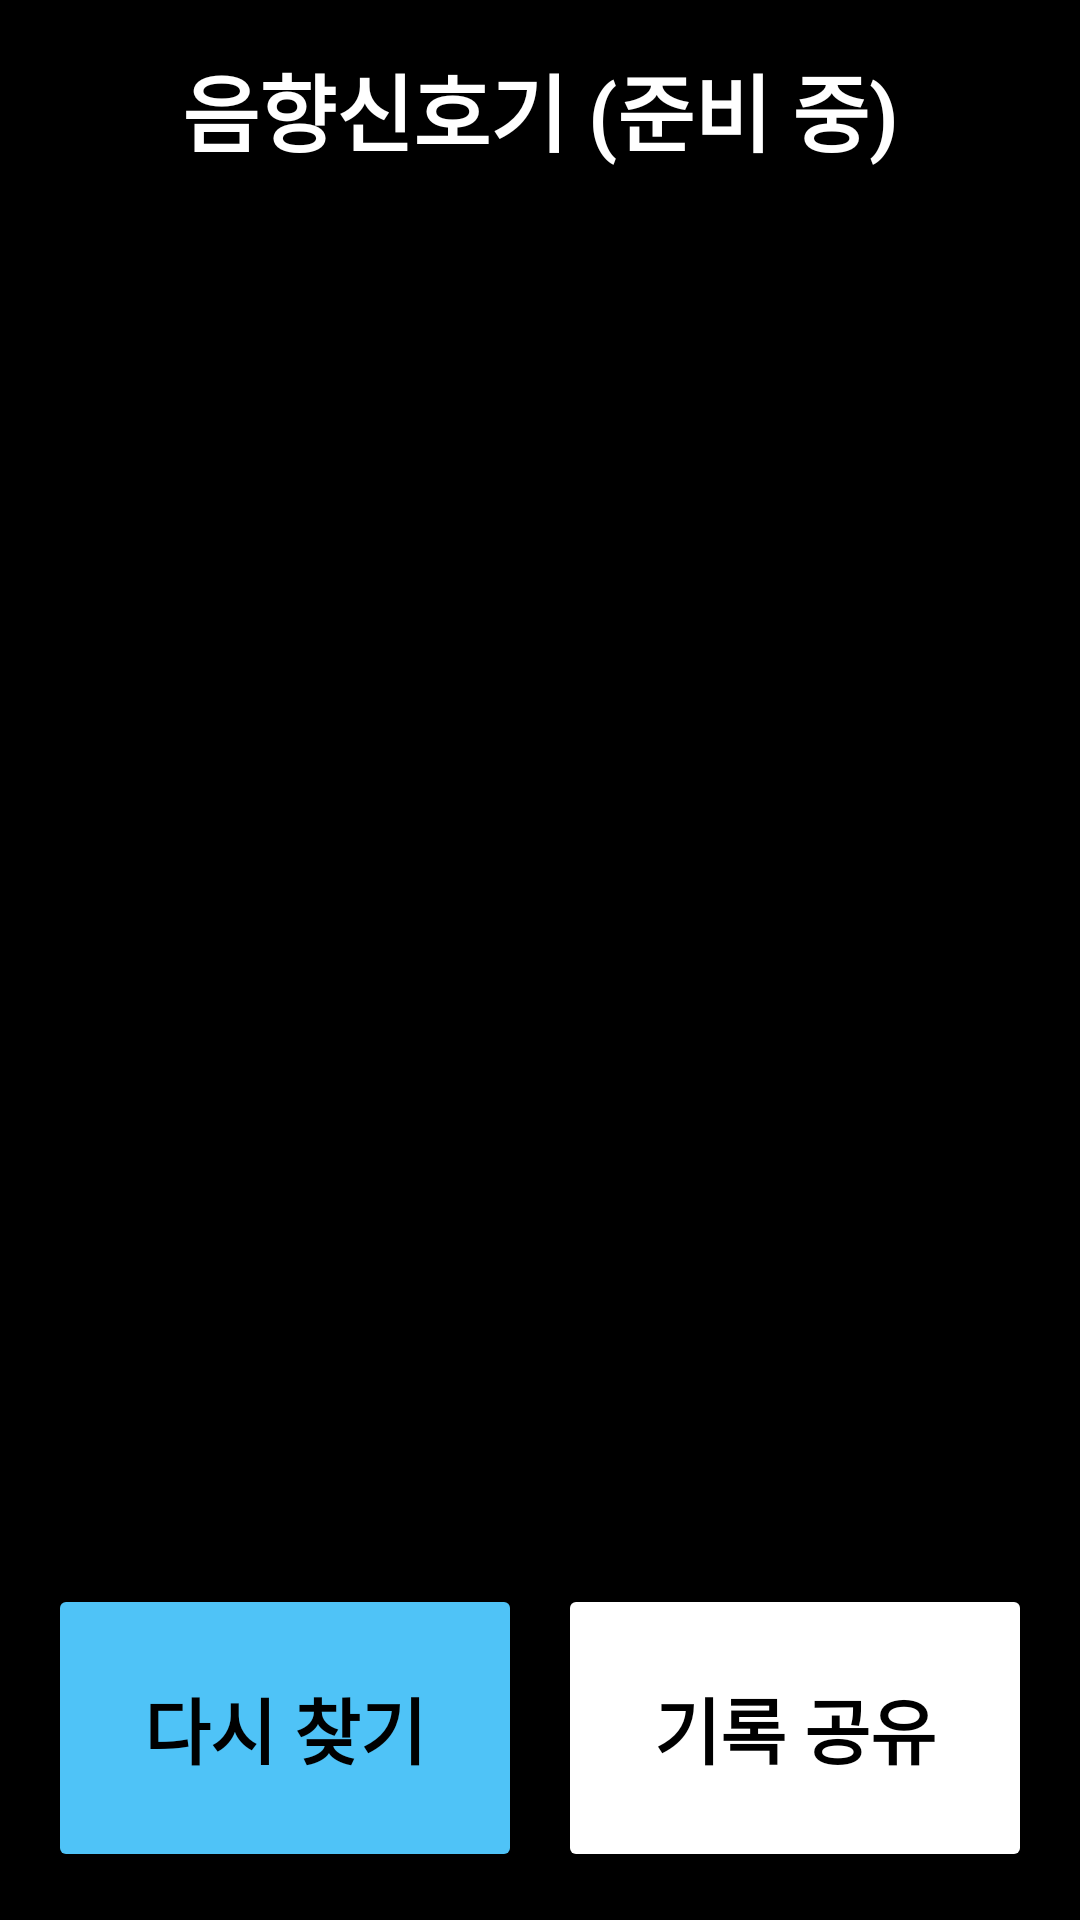

Reconstruct the res/layout file that produces this screen, plus the resources it refers to.
<!-- AndroidManifest.xml: application theme Theme.MaterialComponents.Light.NoActionBar -->
<!-- res/layout/activity_ble_scan.xml -->
<?xml version="1.0" encoding="utf-8"?>
<FrameLayout xmlns:android="http://schemas.android.com/apk/res/android"
    android:layout_width="match_parent"
    android:layout_height="match_parent"
    android:background="#000000"
    android:fitsSystemWindows="true">

<LinearLayout
    android:layout_width="match_parent"
    android:layout_height="match_parent"
    android:orientation="vertical"
    android:padding="16dp">

    
    <ScrollView
        android:layout_width="match_parent"
        android:layout_height="0dp"
        android:layout_weight="1">

        <LinearLayout
            android:layout_width="match_parent"
            android:layout_height="wrap_content"
            android:orientation="vertical">

            <TextView
                android:id="@+id/tvBleTitle"
                android:layout_width="match_parent"
                android:layout_height="wrap_content"
                android:layout_marginBottom="12dp"
                android:accessibilityHeading="true"
                android:gravity="center"
                android:text="음향신호기 (준비 중)"
                android:textColor="#FFFFFF"
                android:textSize="28sp"
                android:textStyle="bold" />

            <LinearLayout
                android:id="@+id/bleList"
                android:layout_width="match_parent"
                android:layout_height="wrap_content"
                android:orientation="vertical" />
        </LinearLayout>
    </ScrollView>

    <TextView
        android:id="@+id/tvBleStatus"
        android:layout_width="match_parent"
        android:layout_height="wrap_content"
        android:layout_marginTop="8dp"
        android:accessibilityLiveRegion="polite"
        android:ellipsize="end"
        android:gravity="center"
        android:maxLines="4"
        android:textColor="#4FC3F7"
        android:textSize="20sp" />

    
    <LinearLayout
        android:layout_width="match_parent"
        android:layout_height="96dp"
        android:layout_marginTop="12dp"
        android:orientation="horizontal">

        <Button
            android:id="@+id/btnBleScan"
            android:layout_width="0dp"
            android:layout_height="match_parent"
            android:layout_weight="1"
            android:backgroundTint="#4FC3F7"
            android:maxLines="2"
            android:text="다시 찾기"
            android:textColor="#000000"
            android:autoSizeTextType="uniform"
            android:autoSizeMinTextSize="14sp"
            android:autoSizeMaxTextSize="24sp"
            android:autoSizeStepGranularity="2sp"
            android:textStyle="bold" />

        <Button
            android:id="@+id/btnBleShare"
            android:layout_width="0dp"
            android:layout_height="match_parent"
            android:layout_marginStart="12dp"
            android:layout_weight="1"
            android:backgroundTint="#FFFFFF"
            android:maxLines="2"
            android:text="기록 공유"
            android:textColor="#000000"
            android:autoSizeTextType="uniform"
            android:autoSizeMinTextSize="14sp"
            android:autoSizeMaxTextSize="24sp"
            android:autoSizeStepGranularity="2sp"
            android:textStyle="bold" />
    </LinearLayout>
</LinearLayout>
</FrameLayout>
<!-- resources referenced by this layout -->
<resources>

</resources>
